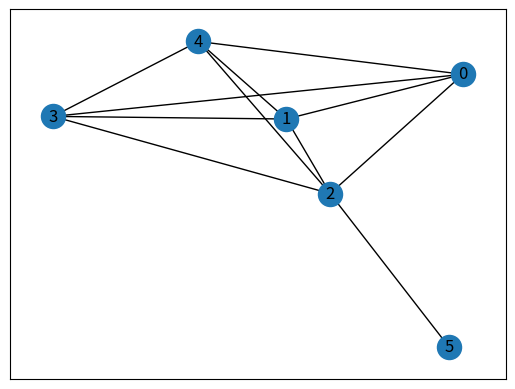
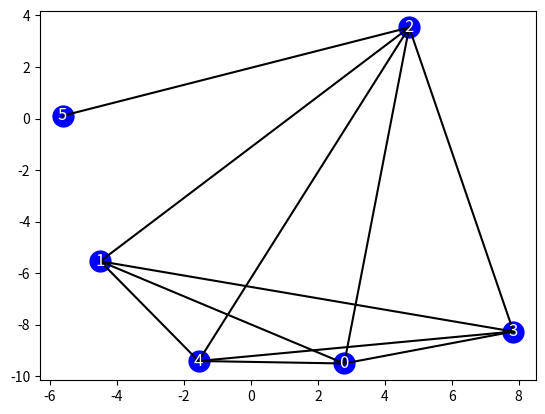

Source code (Python) for these figures, in order:
# Code to test the rigidity of a graph
# plan is to create a networkx graph and then, for each node, randomly assign 
# a point onto the x-y plane so that it can be analysed
# use seed to ensure reproducibility 

import numpy as np
import networkx as nx
import matplotlib.pyplot as plt
import random

# set the seed for reproducibility
random.seed(42)

####################################################################################################

# create a graph first
G = nx.complete_graph(5)
G.add_edge(2,5)
nx.draw_networkx(G)

####################################################################################################

# create a function that plots the graph on the x-y plane
def G_plane(G):
    num_of_nodes = len(G.nodes)
    x_nodes = []
    y_nodes = []
    
    # create random coordinates for each node in the graph
    for i in range(num_of_nodes):
        x = random.uniform(-10, 10)
        y = random.uniform(-10, 10)
        x_nodes.append(x)
        y_nodes.append(y)
    
    # Plot the graph
    plt.figure()
    
    # Plot the nodes onto the graph
    plt.plot(x_nodes, y_nodes, 'bo', markersize=15)
    
    # Add labels to the points
    for i, (x, y) in enumerate(zip(x_nodes, y_nodes)):
        plt.text(x, y, str(i), fontsize=12, ha='center', va='center', color='white')
    
    # Add the edges between the corresponding nodes
    edges = list(G.edges)
    for i in range(len(edges)):
        point_1 = [x_nodes[edges[i][0]], x_nodes[edges[i][1]]]
        point_2 = [y_nodes[edges[i][0]], y_nodes[edges[i][1]]]
        plt.plot(point_1, point_2, 'k-')
    
    plt.show()

    
G_plane(G)
